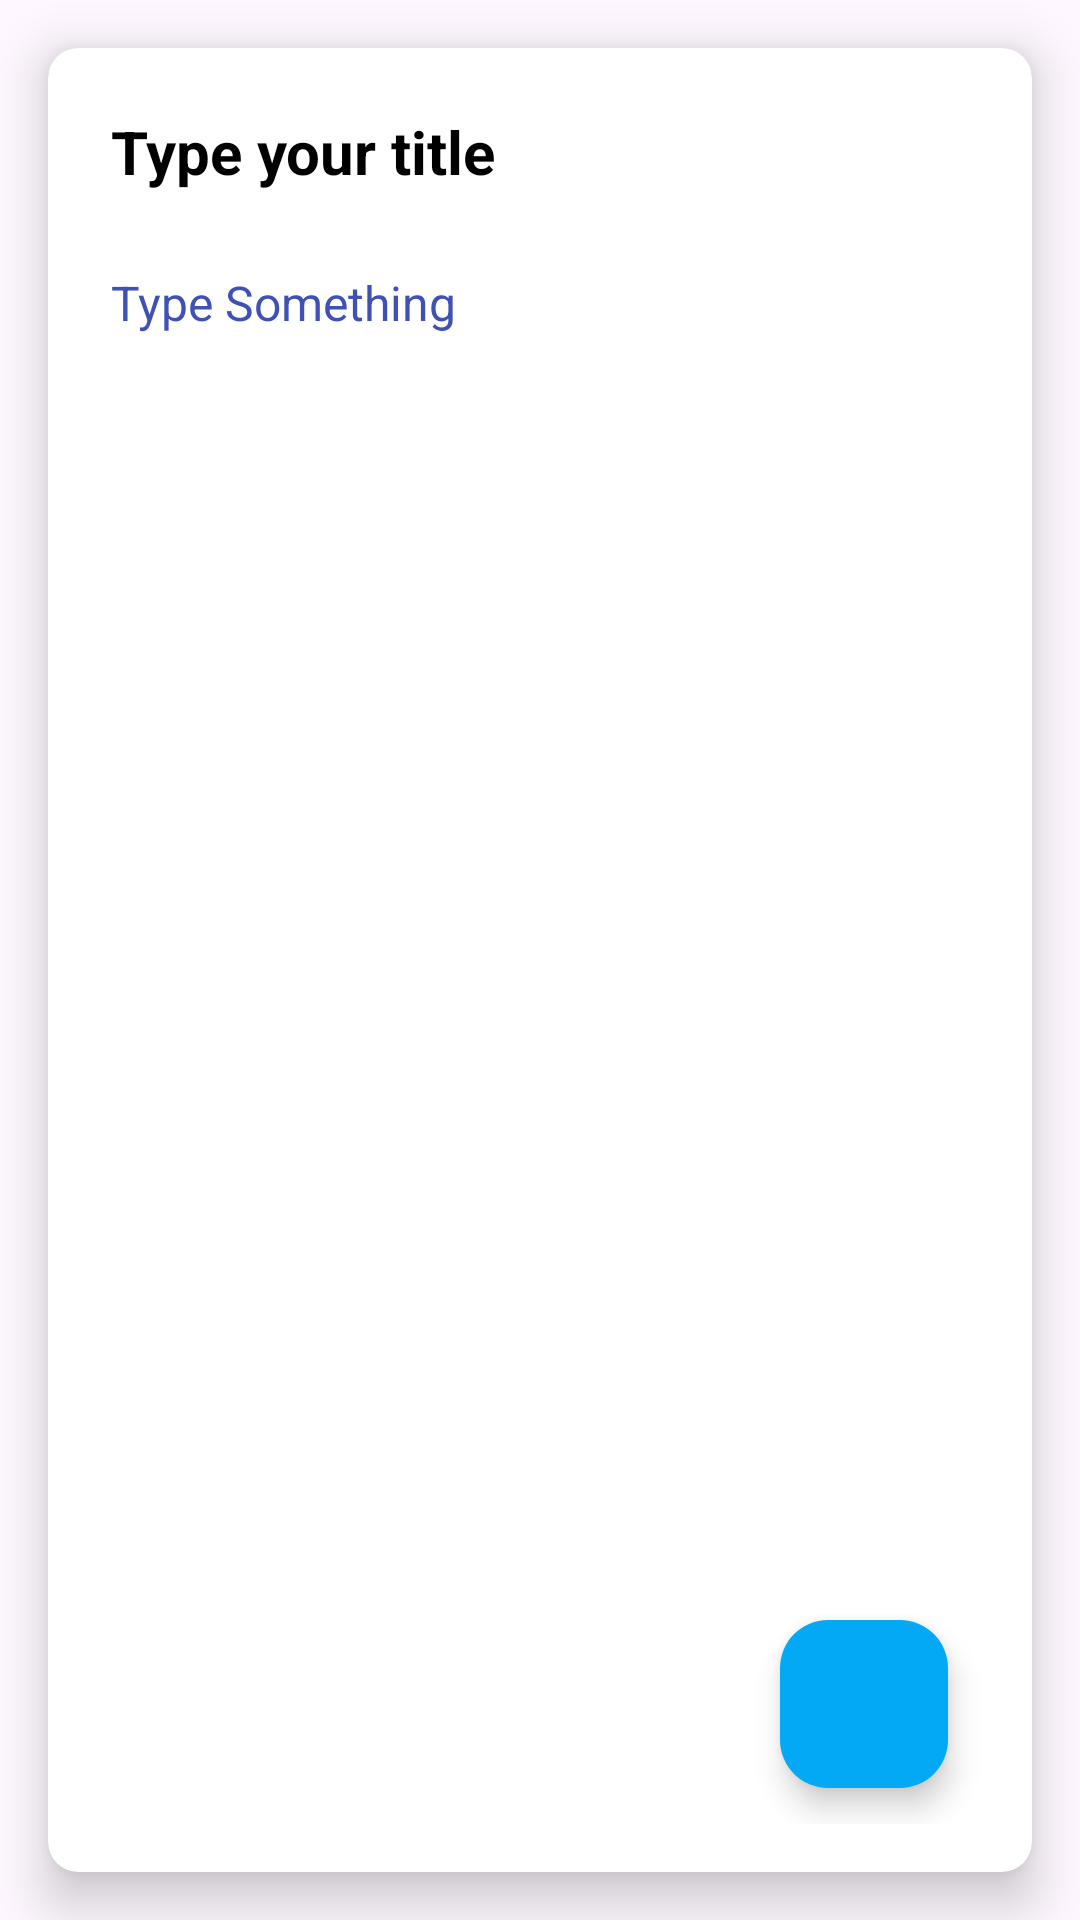

Reconstruct the res/layout file that produces this screen, plus the resources it refers to.
<!-- AndroidManifest.xml: application theme Theme.NoteBookMVVM -->
<!-- res/layout/fragment_update_note.xml -->
<?xml version="1.0" encoding="utf-8"?>
<FrameLayout xmlns:android="http://schemas.android.com/apk/res/android"
    xmlns:tools="http://schemas.android.com/tools"
    android:layout_width="match_parent"
    android:layout_height="match_parent"
    xmlns:app="http://schemas.android.com/apk/res-auto"
    tools:context=".updateNoteFragment">

    <androidx.cardview.widget.CardView
        android:layout_width="match_parent"
        android:layout_height="match_parent"
        android:id="@+id/cardView"
        android:background="@color/white"
        app:cardElevation="10dp"
        android:layout_margin="16dp"
        app:cardCornerRadius="10dp">

        <androidx.constraintlayout.widget.ConstraintLayout
            android:layout_width="match_parent"
            android:layout_height="match_parent"
            android:padding="16dp">

            <EditText
                android:id="@+id/noteTitleEt"
                android:layout_width="0dp"
                android:layout_height="wrap_content"
                android:background="@android:color/transparent"
                android:hint="Type your title"
                android:inputType="text"
                android:padding="5dp"
                android:textColor="@color/black"
                android:textColorHint="@color/black"
                android:textSize="20sp"
                android:textStyle="bold"
                app:layout_constraintEnd_toEndOf="parent"
                app:layout_constraintStart_toStartOf="parent"
                app:layout_constraintTop_toTopOf="parent"
                tools:layout_editor_absoluteY="16dp" />

            <EditText
                android:id="@+id/noteBodyEt"
                android:layout_width="0dp"
                android:layout_height="0dp"
                android:layout_marginTop="16dp"
                android:padding="5dp"
                android:background="@android:color/transparent"
                android:gravity="start|top"
                android:hint="Type Something"
                android:inputType="textMultiLine"
                android:textColorHint="#3F51B5"
                android:textSize="16sp"
                app:layout_constraintBottom_toBottomOf="parent"
                app:layout_constraintEnd_toEndOf="parent"
                app:layout_constraintStart_toStartOf="parent"
                app:layout_constraintTop_toBottomOf="@+id/noteTitleEt" />

            <com.google.android.material.floatingactionbutton.FloatingActionButton
                android:id="@+id/fabBtn"
                android:layout_width="wrap_content"
                android:layout_height="wrap_content"
                android:layout_marginEnd="12dp"
                android:layout_marginBottom="12dp"
                android:backgroundTint="#03A9F4"
                android:clickable="true"
                android:src="@drawable/add"
                app:fabSize="normal"
                app:layout_constraintBottom_toBottomOf="parent"
                app:layout_constraintEnd_toEndOf="parent" />
        </androidx.constraintlayout.widget.ConstraintLayout>
    </androidx.cardview.widget.CardView>


</FrameLayout>
<!-- resources referenced by this layout -->
<resources>
  <style name="Theme.NoteBookMVVM" parent="Base.Theme.NoteBookMVVM" />
  <style name="Base.Theme.NoteBookMVVM" parent="Theme.Material3.DayNight.NoActionBar">
          
          
      </style>
  <!-- not gathered from this repository: default colours our renderer supplied (Android Studio template values) -->
  <color name="black">#FF000000</color>
  <color name="white">#FFFFFFFF</color>
</resources>
